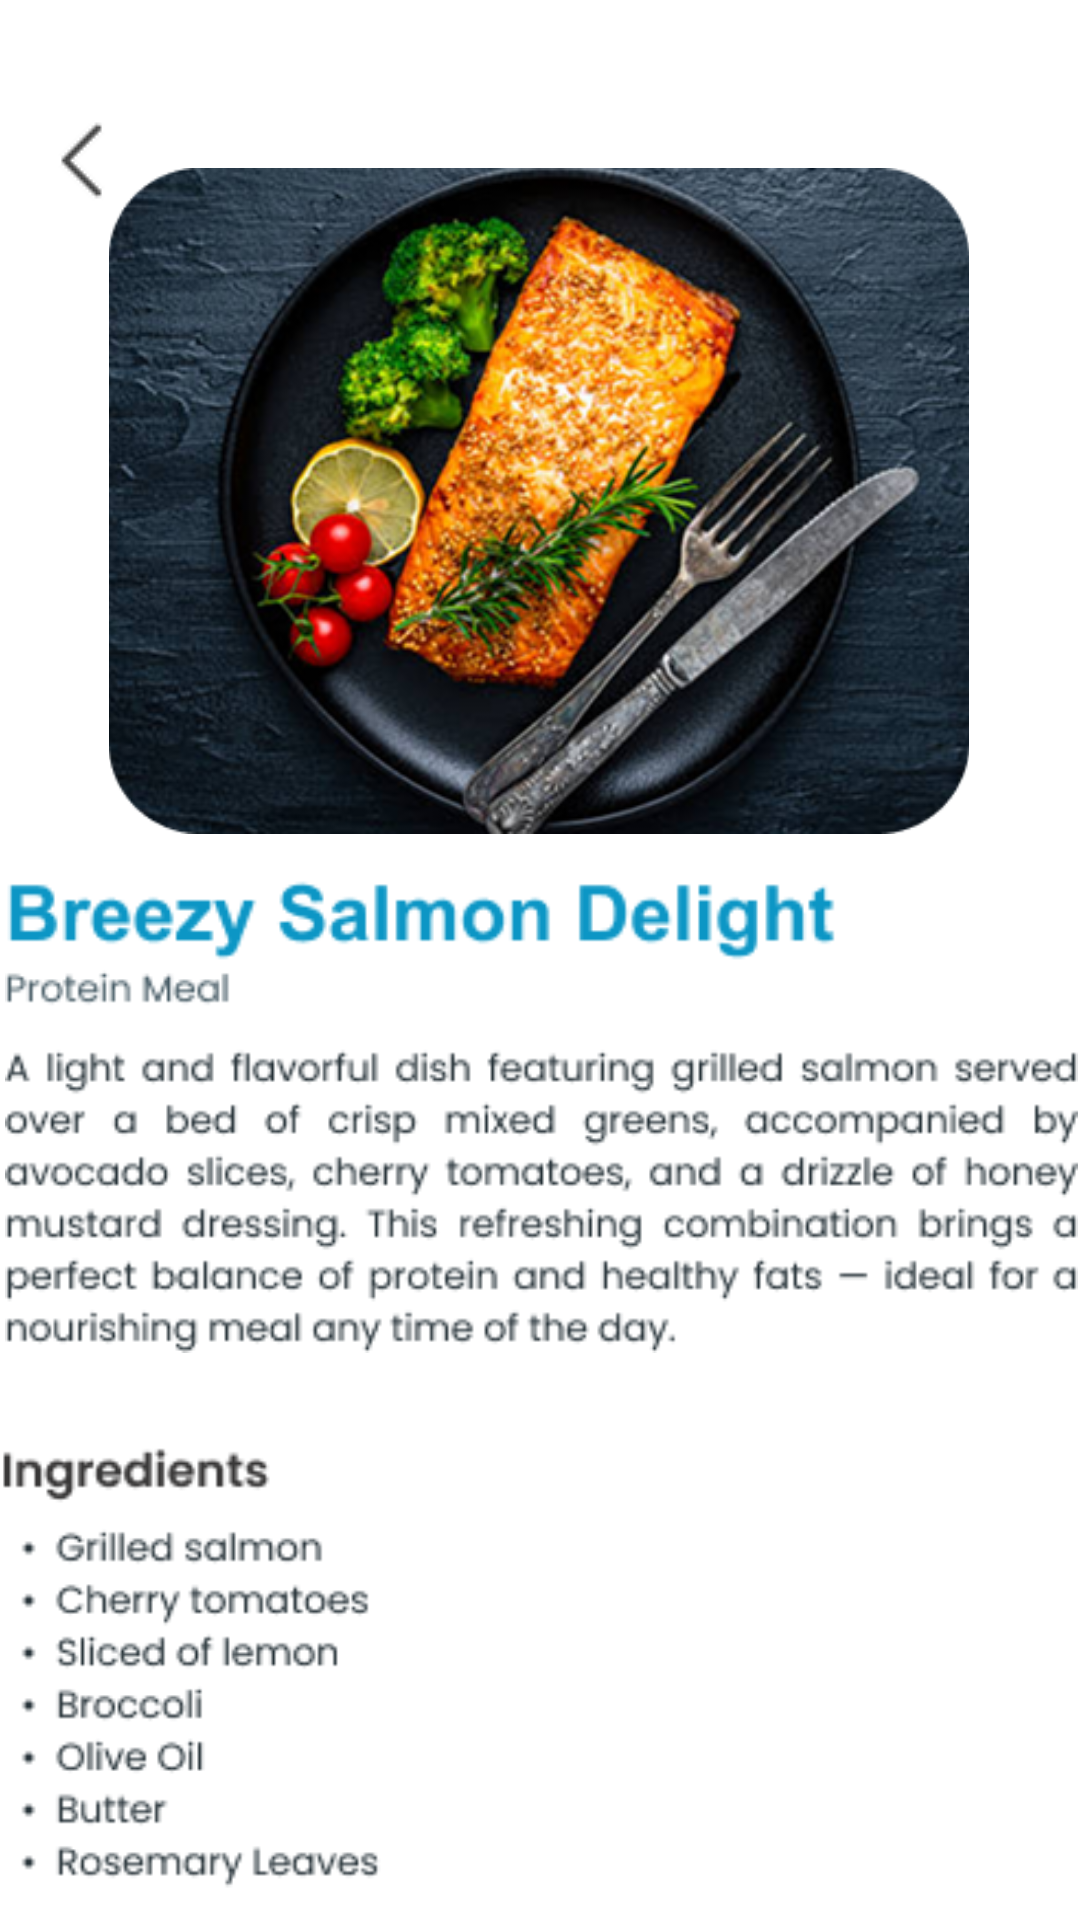

Android layout source for this screen:
<!-- AndroidManifest.xml: application theme Theme.LoginForm -->
<!-- res/layout/calorie_fotohasil.xml -->
<?xml version="1.0" encoding="utf-8"?>
<androidx.constraintlayout.widget.ConstraintLayout
    xmlns:android="http://schemas.android.com/apk/res/android"
    xmlns:app="http://schemas.android.com/apk/res-auto"
    xmlns:tools="http://schemas.android.com/tools"
    android:layout_width="match_parent"
    android:layout_height="match_parent"
    tools:context=".MainActivity"
    android:background="#FFFFFF">

    <ImageView
        android:id="@+id/imageView36"
        android:layout_width="wrap_content"
        android:layout_height="wrap_content"
        android:layout_marginTop="40dp"
        android:src="@drawable/ic_back"
        app:layout_constraintEnd_toEndOf="parent"
        app:layout_constraintHorizontal_bias="0.041"
        app:layout_constraintStart_toStartOf="parent"
        app:layout_constraintTop_toTopOf="parent" />

    <ImageView
        android:id="@+id/imageView46"
        android:layout_width="332dp"
        android:layout_height="222dp"
        android:layout_marginTop="56dp"
        app:layout_constraintEnd_toEndOf="parent"
        app:layout_constraintHorizontal_bias="0.493"
        app:layout_constraintStart_toStartOf="parent"
        app:layout_constraintTop_toTopOf="parent"
        app:srcCompat="@drawable/hasilscan" />

    <ImageView
        android:id="@+id/imageView35"
        android:layout_width="wrap_content"
        android:layout_height="wrap_content"
        android:layout_marginTop="16dp"
        android:src="@drawable/nutrifact"
        app:layout_constraintEnd_toEndOf="parent"
        app:layout_constraintHorizontal_bias="0.495"
        app:layout_constraintStart_toStartOf="parent"
        app:layout_constraintTop_toBottomOf="@+id/imageView50" />

    <ImageView
        android:id="@+id/imageView50"
        android:layout_width="367dp"
        android:layout_height="161dp"
        android:layout_marginTop="12dp"
        app:layout_constraintEnd_toEndOf="parent"
        app:layout_constraintStart_toStartOf="parent"
        app:layout_constraintTop_toBottomOf="@+id/imageView46"
        app:srcCompat="@drawable/hasildesc" />

    <ImageView
        android:id="@+id/imageView51"
        android:layout_width="361dp"
        android:layout_height="269dp"
        android:layout_marginTop="8dp"
        app:layout_constraintEnd_toEndOf="parent"
        app:layout_constraintStart_toStartOf="parent"
        app:layout_constraintTop_toBottomOf="@+id/imageView35"
        app:srcCompat="@drawable/ingre" />

</androidx.constraintlayout.widget.ConstraintLayout>
<!-- resources referenced by this layout -->
<resources>
  <!-- drawable hasildesc: png bitmap (drawable, 20861 bytes) -->
  <!-- drawable hasilscan: png bitmap (drawable, 249011 bytes) -->
  <!-- drawable ic_back: png bitmap (drawable, 593 bytes) -->
  <!-- drawable ingre: png bitmap (drawable, 20271 bytes) -->
  <style name="Theme.LoginForm" parent="Base.Theme.LoginForm" />
  <style name="Base.Theme.LoginForm" parent="Theme.Material3.Light.NoActionBar">
          <item name="elevationOverlayEnabled">false</item>
          <item name="android:windowLightStatusBar">true</item> 
          <item name="android:statusBarColor">@android:color/white</item> 
      </style>
</resources>
